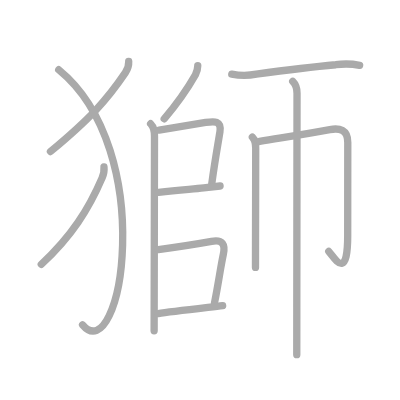
t = 0.00 s
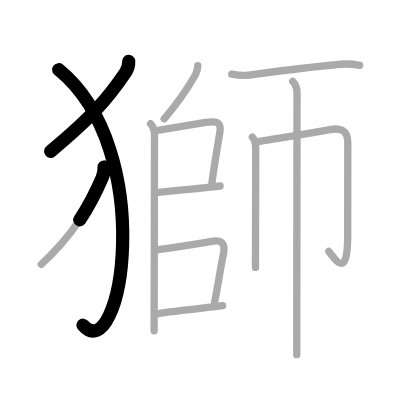
t = 2.50 s
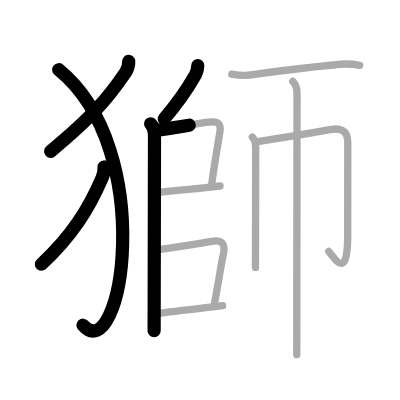
t = 5.25 s
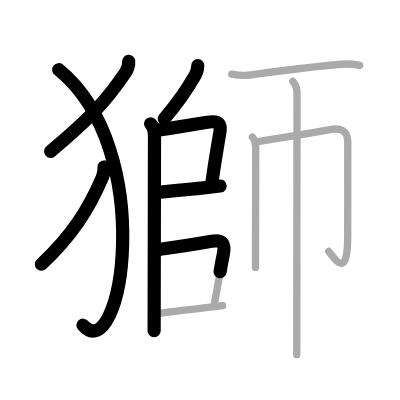
t = 7.75 s
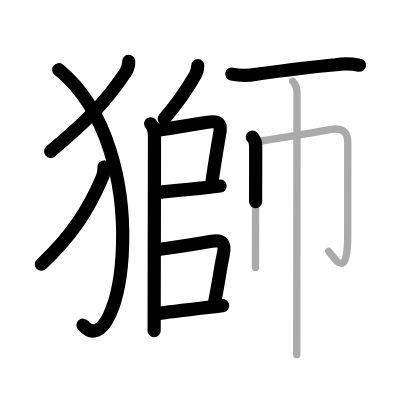
t = 10.50 s
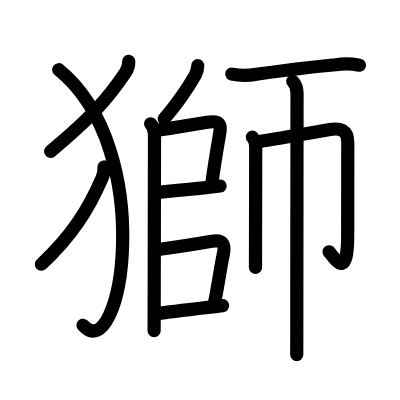
t = 13.00 s

The animated SVG that drew these frames (rendered in a browser with its animation timeline set to each time). Animation: 13 SMIL elements (animate=13); one cycle of 13.00 s.

<?xml version="1.0" standalone="no"?>
<!DOCTYPE svg PUBLIC "-//W3C//DTD SVG 1.1//EN"   "http://www.w3.org/Graphics/SVG/1.1/DTD/svg11.dtd">
<svg width="400px" height="400px"  version="1.1" xmlns="http://www.w3.org/2000/svg">
  <defs>
    <marker id="Triangle" viewBox="0 0 10 10" refX="0" refY="5" markerUnits="strokeWidth" markerWidth="3" style="stroke-opacity:0%;fill:#aaaaaa;" markerHeight="2" orient="auto">
      <path d="M 0 0 L 10 5 L 0 10 z" />
    </marker>
    
    <marker id="Arrow" viewBox="0 0 10 10" refX="5" refY="5" markerUnits="strokeWidth" markerWidth="1.8" style="stroke-opacity:0%;fill:#770000;" markerHeight="2" orient="auto">
      <path d="M 0 4 L 6 4 L 4 1 L 10 5 L 4 9 L 6 6 L 0 6 z" />
        <circle cx="5" cy="5" r="5" />
      </marker>
    
    <marker id="TriangleRed" viewBox="0 0 10 10" refX="0" refY="5" markerUnits="strokeWidth" markerWidth="3" style="stroke-opacity:0%;fill:#CC0000;" markerHeight="2" orient="auto">
      <path d="M 0 0 L 10 5 L 0 10 z" />
    </marker>
    
    <marker id="ArrowRed" viewBox="0 0 10 10" refX="5" refY="5" markerUnits="strokeWidth" markerWidth="1.8" style="stroke-opacity:0%;fill:#CC0000;" markerHeight="2" orient="auto">
      <path d="M 0 4 L 6 4 L 4 1 L 10 5 L 4 9 L 6 6 L 0 6 z" />
        <circle cx="5" cy="5" r="5" />
      </marker>
    
  </defs>
  
  <path style="fill:#ffffff; fill-opacity:100%; fill-rule:evenodd; stroke-width:0;" d="M 0 0 L 400px 0 L 400px 400px L 0 400px L 0 0" />

  <g transform="scale(3.6697247706422 3.6697247706422)">
<path style="fill:none; fill-opacity:0%; fill-rule:evenodd; stroke:#aaaaaa; stroke-opacity:100%; stroke-width: 1.5pt; stroke-linejoin:round; stroke-linecap:round;" d="M35.07 16.75c0.06 1.15-0.28 2.13-0.9 3.05c-5.04 7.45-9.54 12.45-20.42 21.49"></path>
<path style="fill:none; fill-opacity:0%; fill-rule:evenodd; stroke:#aaaaaa; stroke-opacity:100%; stroke-width: 1.5pt; stroke-linejoin:round; stroke-linecap:round;" d="M16 19c27.25 22.25 17 82 6.5 69.5"></path>
<path style="fill:none; fill-opacity:0%; fill-rule:evenodd; stroke:#aaaaaa; stroke-opacity:100%; stroke-width: 1.5pt; stroke-linejoin:round; stroke-linecap:round;" d="M28.34 45.5c0.09 1.06-0.08 2.04-0.51 2.96c-3.67 8.56-8.33 15.92-16.58 23.58"></path>
<path style="fill:none; fill-opacity:0%; fill-rule:evenodd; stroke:#aaaaaa; stroke-opacity:100%; stroke-width: 1.5pt; stroke-linejoin:round; stroke-linecap:round;" d="M53.89 17.89c0 0.98-0.27 1.76-0.67 2.56c-2.09 3.67-4.59 7.42-8.47 11.92"></path>
<path style="fill:none; fill-opacity:0%; fill-rule:evenodd; stroke:#aaaaaa; stroke-opacity:100%; stroke-width: 1.5pt; stroke-linejoin:round; stroke-linecap:round;" d="M41.04 33.72c1.06 1.06 1.06 2.16 1.06 3.41c0 0.73-0.05 26.42-0.08 42c-0.01 5.28-0.02 9.4-0.02 11"></path>
<path style="fill:none; fill-opacity:0%; fill-rule:evenodd; stroke:#aaaaaa; stroke-opacity:100%; stroke-width: 1.5pt; stroke-linejoin:round; stroke-linecap:round;" d="M43.36 35.44c4.49-0.7 9.42-1.53 12.68-2.06c2.32-0.38 4.4-0.6 3.88 2.64c-0.55 3.4-1.35 7.72-2.21 14.03"></path>
<path style="fill:none; fill-opacity:0%; fill-rule:evenodd; stroke:#aaaaaa; stroke-opacity:100%; stroke-width: 1.5pt; stroke-linejoin:round; stroke-linecap:round;" d="M43.22 52.41c5.87-0.67 9.16-0.87 12.3-1.22c1.69-0.19 3.13-0.35 4.45-0.5"></path>
<path style="fill:none; fill-opacity:0%; fill-rule:evenodd; stroke:#aaaaaa; stroke-opacity:100%; stroke-width: 1.5pt; stroke-linejoin:round; stroke-linecap:round;" d="M43.17 68.01c6.07-0.82 11.08-1.63 14.48-2.24c3.11-0.56 3.76 0.88 3.21 3.5c-0.88 4.21-1.23 7.35-2.41 13.27"></path>
<path style="fill:none; fill-opacity:0%; fill-rule:evenodd; stroke:#aaaaaa; stroke-opacity:100%; stroke-width: 1.5pt; stroke-linejoin:round; stroke-linecap:round;" d="M43.13 85.43c3.35-0.51 13.28-1.63 17.54-2.14"></path>
<path style="fill:none; fill-opacity:0%; fill-rule:evenodd; stroke:#aaaaaa; stroke-opacity:100%; stroke-width: 1.5pt; stroke-linejoin:round; stroke-linecap:round;" d="M63.16 20.2c2.22 0.45 4.45 0.46 6.69 0.02c5.89-0.81 15.75-2.05 21.64-2.58c2.19-0.32 4.36-0.27 6.51 0.15"></path>
<path style="fill:none; fill-opacity:0%; fill-rule:evenodd; stroke:#aaaaaa; stroke-opacity:100%; stroke-width: 1.5pt; stroke-linejoin:round; stroke-linecap:round;" d="M68.77 37.35c0.88 0.88 0.91 1.78 0.91 3.08c0 2.78-0.03 16.26-0.05 25.07c-0.01 3.28-0.01 5.99-0.01 7.38"></path>
<path style="fill:none; fill-opacity:0%; fill-rule:evenodd; stroke:#aaaaaa; stroke-opacity:100%; stroke-width: 1.5pt; stroke-linejoin:round; stroke-linecap:round;" d="M70.74 38.55c6.66-1.12 12.05-1.96 19.14-3.24c2.66-0.48 4.89 0.01 4.89 3.49c0 6.37-0.02 16.95-0.02 25.33c0 12.83-3.62 6-5.16 4.39"></path>
<path style="fill:none; fill-opacity:0%; fill-rule:evenodd; stroke:#aaaaaa; stroke-opacity:100%; stroke-width: 1.5pt; stroke-linejoin:round; stroke-linecap:round;" d="M79.77 22.17c0.97 0.97 1.17 1.96 1.17 3.21c0 0.59-0.04 37.88-0.06 58.38c-0.01 6.74-0.01 11.67-0.01 12.88"></path>

<path style="fill:none; fill-opacity:0%; fill-rule:evenodd; stroke:#000000; stroke-opacity:100%; stroke-width: 2.7pt; stroke-linejoin:round; stroke-linecap:round;" d="M35.07 16.75c0.06 1.15-0.28 2.13-0.9 3.05c-5.04 7.45-9.54 12.45-20.42 21.49" pathLength="100" stroke-dashoffset="100" stroke-dasharray="100 105"><animate id="dashAnim1" attributeName="stroke-dashoffset" from="100" to="0" dur="1s" calcMode="linear" fill="freeze"/></path>
<path style="fill:none; fill-opacity:0%; fill-rule:evenodd; stroke:#000000; stroke-opacity:100%; stroke-width: 2.7pt; stroke-linejoin:round; stroke-linecap:round;" d="M16 19c27.25 22.25 17 82 6.5 69.5" pathLength="100" stroke-dashoffset="100" stroke-dasharray="100 105"><animate id="dashAnim2" attributeName="stroke-dashoffset" from="100" to="0" dur="1s" calcMode="linear" begin="dashAnim1.end" fill="freeze"/></path>
<path style="fill:none; fill-opacity:0%; fill-rule:evenodd; stroke:#000000; stroke-opacity:100%; stroke-width: 2.7pt; stroke-linejoin:round; stroke-linecap:round;" d="M28.34 45.5c0.09 1.06-0.08 2.04-0.51 2.96c-3.67 8.56-8.33 15.92-16.58 23.58" pathLength="100" stroke-dashoffset="100" stroke-dasharray="100 105"><animate id="dashAnim3" attributeName="stroke-dashoffset" from="100" to="0" dur="1s" calcMode="linear" begin="dashAnim2.end" fill="freeze"/></path>
<path style="fill:none; fill-opacity:0%; fill-rule:evenodd; stroke:#000000; stroke-opacity:100%; stroke-width: 2.7pt; stroke-linejoin:round; stroke-linecap:round;" d="M53.89 17.89c0 0.98-0.27 1.76-0.67 2.56c-2.09 3.67-4.59 7.42-8.47 11.92" pathLength="100" stroke-dashoffset="100" stroke-dasharray="100 105"><animate id="dashAnim4" attributeName="stroke-dashoffset" from="100" to="0" dur="1s" calcMode="linear" begin="dashAnim3.end" fill="freeze"/></path>
<path style="fill:none; fill-opacity:0%; fill-rule:evenodd; stroke:#000000; stroke-opacity:100%; stroke-width: 2.7pt; stroke-linejoin:round; stroke-linecap:round;" d="M41.04 33.72c1.06 1.06 1.06 2.16 1.06 3.41c0 0.73-0.05 26.42-0.08 42c-0.01 5.28-0.02 9.4-0.02 11" pathLength="100" stroke-dashoffset="100" stroke-dasharray="100 105"><animate id="dashAnim5" attributeName="stroke-dashoffset" from="100" to="0" dur="1s" calcMode="linear" begin="dashAnim4.end" fill="freeze"/></path>
<path style="fill:none; fill-opacity:0%; fill-rule:evenodd; stroke:#000000; stroke-opacity:100%; stroke-width: 2.7pt; stroke-linejoin:round; stroke-linecap:round;" d="M43.36 35.44c4.49-0.7 9.42-1.53 12.68-2.06c2.32-0.38 4.4-0.6 3.88 2.64c-0.55 3.4-1.35 7.72-2.21 14.03" pathLength="100" stroke-dashoffset="100" stroke-dasharray="100 105"><animate id="dashAnim6" attributeName="stroke-dashoffset" from="100" to="0" dur="1s" calcMode="linear" begin="dashAnim5.end" fill="freeze"/></path>
<path style="fill:none; fill-opacity:0%; fill-rule:evenodd; stroke:#000000; stroke-opacity:100%; stroke-width: 2.7pt; stroke-linejoin:round; stroke-linecap:round;" d="M43.22 52.41c5.87-0.67 9.16-0.87 12.3-1.22c1.69-0.19 3.13-0.35 4.45-0.5" pathLength="100" stroke-dashoffset="100" stroke-dasharray="100 105"><animate id="dashAnim7" attributeName="stroke-dashoffset" from="100" to="0" dur="1s" calcMode="linear" begin="dashAnim6.end" fill="freeze"/></path>
<path style="fill:none; fill-opacity:0%; fill-rule:evenodd; stroke:#000000; stroke-opacity:100%; stroke-width: 2.7pt; stroke-linejoin:round; stroke-linecap:round;" d="M43.17 68.01c6.07-0.82 11.08-1.63 14.48-2.24c3.11-0.56 3.76 0.88 3.21 3.5c-0.88 4.21-1.23 7.35-2.41 13.27" pathLength="100" stroke-dashoffset="100" stroke-dasharray="100 105"><animate id="dashAnim8" attributeName="stroke-dashoffset" from="100" to="0" dur="1s" calcMode="linear" begin="dashAnim7.end" fill="freeze"/></path>
<path style="fill:none; fill-opacity:0%; fill-rule:evenodd; stroke:#000000; stroke-opacity:100%; stroke-width: 2.7pt; stroke-linejoin:round; stroke-linecap:round;" d="M43.13 85.43c3.35-0.51 13.28-1.63 17.54-2.14" pathLength="100" stroke-dashoffset="100" stroke-dasharray="100 105"><animate id="dashAnim9" attributeName="stroke-dashoffset" from="100" to="0" dur="1s" calcMode="linear" begin="dashAnim8.end" fill="freeze"/></path>
<path style="fill:none; fill-opacity:0%; fill-rule:evenodd; stroke:#000000; stroke-opacity:100%; stroke-width: 2.7pt; stroke-linejoin:round; stroke-linecap:round;" d="M63.16 20.2c2.22 0.45 4.45 0.46 6.69 0.02c5.89-0.81 15.75-2.05 21.64-2.58c2.19-0.32 4.36-0.27 6.51 0.15" pathLength="100" stroke-dashoffset="100" stroke-dasharray="100 105"><animate id="dashAnim10" attributeName="stroke-dashoffset" from="100" to="0" dur="1s" calcMode="linear" begin="dashAnim9.end" fill="freeze"/></path>
<path style="fill:none; fill-opacity:0%; fill-rule:evenodd; stroke:#000000; stroke-opacity:100%; stroke-width: 2.7pt; stroke-linejoin:round; stroke-linecap:round;" d="M68.77 37.35c0.88 0.88 0.91 1.78 0.91 3.08c0 2.78-0.03 16.26-0.05 25.07c-0.01 3.28-0.01 5.99-0.01 7.38" pathLength="100" stroke-dashoffset="100" stroke-dasharray="100 105"><animate id="dashAnim11" attributeName="stroke-dashoffset" from="100" to="0" dur="1s" calcMode="linear" begin="dashAnim10.end" fill="freeze"/></path>
<path style="fill:none; fill-opacity:0%; fill-rule:evenodd; stroke:#000000; stroke-opacity:100%; stroke-width: 2.7pt; stroke-linejoin:round; stroke-linecap:round;" d="M70.74 38.55c6.66-1.12 12.05-1.96 19.14-3.24c2.66-0.48 4.89 0.01 4.89 3.49c0 6.37-0.02 16.95-0.02 25.33c0 12.83-3.62 6-5.16 4.39" pathLength="100" stroke-dashoffset="100" stroke-dasharray="100 105"><animate id="dashAnim12" attributeName="stroke-dashoffset" from="100" to="0" dur="1s" calcMode="linear" begin="dashAnim11.end" fill="freeze"/></path>
<path style="fill:none; fill-opacity:0%; fill-rule:evenodd; stroke:#000000; stroke-opacity:100%; stroke-width: 2.7pt; stroke-linejoin:round; stroke-linecap:round;" d="M79.77 22.17c0.97 0.97 1.17 1.96 1.17 3.21c0 0.59-0.04 37.88-0.06 58.38c-0.01 6.74-0.01 11.67-0.01 12.88" pathLength="100" stroke-dashoffset="100" stroke-dasharray="100 105"><animate id="dashAnim13" attributeName="stroke-dashoffset" from="100" to="0" dur="1s" calcMode="linear" begin="dashAnim12.end" fill="freeze"/></path>

</g>

</svg>  
          
